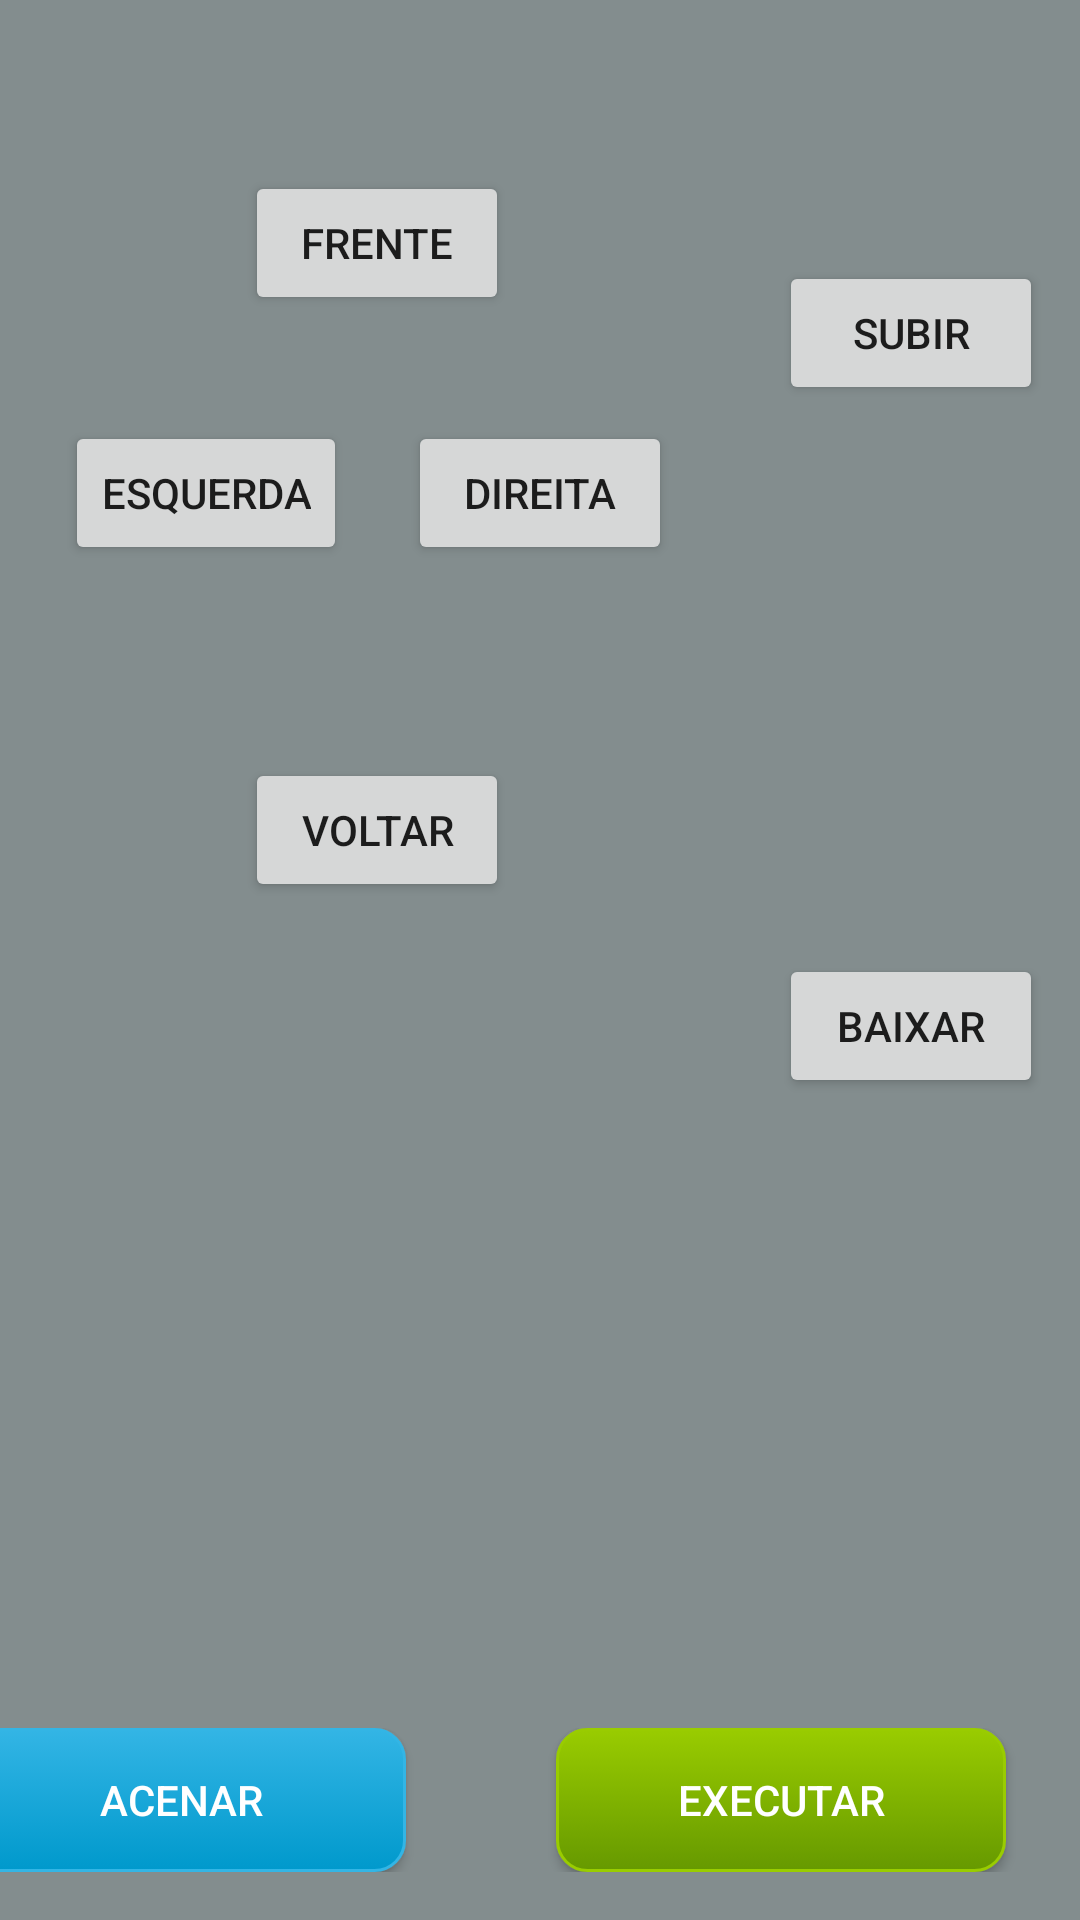

This screen was rendered from an Android layout file. Write that file and the resources it references.
<!-- AndroidManifest.xml: application theme AppTheme -->
<!-- res/layout/activity_controlle_remoto.xml -->
<?xml version="1.0" encoding="utf-8"?>
<android.support.constraint.ConstraintLayout xmlns:android="http://schemas.android.com/apk/res/android"
    xmlns:app="http://schemas.android.com/apk/res-auto"
    xmlns:tools="http://schemas.android.com/tools"
    android:layout_width="match_parent"
    android:layout_height="match_parent"
    android:background="@color/base"
    tools:context=".activitys.controles.RemoteControlActivity">

    <Button
        android:id="@+id/btnFront"
        android:layout_width="wrap_content"
        android:layout_height="wrap_content"
        android:layout_above="@+id/btnRight"
        android:layout_marginBottom="8dp"
        android:layout_marginEnd="8dp"
        android:layout_marginLeft="8dp"
        android:layout_marginRight="8dp"
        android:layout_marginStart="8dp"
        android:layout_marginTop="8dp"
        android:text="@string/front"
        app:layout_constraintBottom_toBottomOf="parent"
        app:layout_constraintEnd_toEndOf="parent"
        app:layout_constraintHorizontal_bias="0.288"
        app:layout_constraintStart_toStartOf="parent"
        app:layout_constraintTop_toTopOf="parent"
        app:layout_constraintVertical_bias="0.085" />

    <Button
        android:id="@+id/btnBack"
        android:layout_width="wrap_content"
        android:layout_height="wrap_content"
        android:layout_marginBottom="8dp"
        android:layout_marginEnd="8dp"
        android:layout_marginLeft="8dp"
        android:layout_marginRight="8dp"
        android:layout_marginStart="8dp"
        android:layout_marginTop="8dp"
        android:text="@string/back"
        app:layout_constraintBottom_toBottomOf="parent"
        app:layout_constraintEnd_toEndOf="parent"
        app:layout_constraintHorizontal_bias="0.288"
        app:layout_constraintStart_toStartOf="parent"
        app:layout_constraintTop_toTopOf="parent"
        app:layout_constraintVertical_bias="0.425" />

    <Button
        android:id="@+id/btnRight"
        android:layout_width="wrap_content"
        android:layout_height="wrap_content"
        android:layout_above="@+id/btnBack"
        android:layout_centerHorizontal="true"
        android:layout_marginBottom="8dp"
        android:layout_marginEnd="8dp"
        android:layout_marginLeft="8dp"
        android:layout_marginRight="8dp"
        android:layout_marginStart="8dp"
        android:layout_marginTop="8dp"
        android:text="@string/right"
        app:layout_constraintBottom_toBottomOf="parent"
        app:layout_constraintEnd_toEndOf="parent"
        app:layout_constraintStart_toStartOf="parent"
        app:layout_constraintTop_toTopOf="parent"
        app:layout_constraintVertical_bias="0.23" />

    <Button
        android:id="@+id/btnLeft"
        android:layout_width="wrap_content"
        android:layout_height="wrap_content"
        android:layout_alignTop="@+id/btnRight"
        android:layout_marginBottom="8dp"
        android:layout_marginEnd="8dp"
        android:layout_marginLeft="8dp"
        android:layout_marginRight="8dp"
        android:layout_marginStart="8dp"
        android:layout_marginTop="8dp"
        android:text="@string/left"
        app:layout_constraintBottom_toBottomOf="parent"
        app:layout_constraintEnd_toEndOf="parent"
        app:layout_constraintHorizontal_bias="0.054"
        app:layout_constraintStart_toStartOf="parent"
        app:layout_constraintTop_toTopOf="parent"
        app:layout_constraintVertical_bias="0.23" />

    <Button
        android:id="@+id/buttonUp"
        android:layout_width="wrap_content"
        android:layout_height="wrap_content"
        android:layout_above="@+id/btnBack"
        android:layout_marginBottom="8dp"
        android:layout_marginEnd="8dp"
        android:layout_marginLeft="8dp"
        android:layout_marginRight="8dp"
        android:layout_marginStart="8dp"
        android:layout_marginTop="8dp"
        android:text="@string/up"
        app:layout_constraintBottom_toBottomOf="parent"
        app:layout_constraintEnd_toEndOf="parent"
        app:layout_constraintHorizontal_bias="0.983"
        app:layout_constraintStart_toStartOf="parent"
        app:layout_constraintTop_toTopOf="parent"
        app:layout_constraintVertical_bias="0.137" />

    <Button
        android:id="@+id/buttonDown"
        android:layout_width="wrap_content"
        android:layout_height="wrap_content"
        android:layout_above="@+id/btnBack"
        android:layout_marginBottom="8dp"
        android:layout_marginEnd="8dp"
        android:layout_marginLeft="8dp"
        android:layout_marginRight="8dp"
        android:layout_marginStart="8dp"
        android:layout_marginTop="8dp"
        android:text="@string/down"
        app:layout_constraintBottom_toBottomOf="parent"
        app:layout_constraintEnd_toEndOf="parent"
        app:layout_constraintHorizontal_bias="0.983"
        app:layout_constraintStart_toStartOf="parent"
        app:layout_constraintTop_toTopOf="parent"
        app:layout_constraintVertical_bias="0.538"
        tools:ignore="MissingConstraints" />

    <LinearLayout
        android:id="@+id/RelativeLayoutOne"

        android:layout_width="585dp"
        android:orientation="horizontal"
        android:layout_marginBottom="16dp"
        android:layout_height="wrap_content"

        app:layout_constraintEnd_toEndOf="parent"
        app:layout_constraintHorizontal_bias="1.0"
        app:layout_constraintStart_toStartOf="parent"
        app:layout_constraintBottom_toBottomOf="parent">

        <Button
            android:id="@+id/btnShutdown"

            android:layout_width="150dp"
            android:layout_height="wrap_content"
            android:layout_marginEnd="25dp"
            android:layout_marginLeft="10dp"
            android:layout_marginRight="25dp"
            android:layout_marginStart="10dp"
            android:background="@drawable/button_off"
            android:text="@string/off"
            android:textColor="@android:color/white" />

        <Button
            android:id="@+id/btnWave"

            android:layout_width="150dp"
            android:text="@string/acenar"
            android:layout_marginLeft="25dp"
            android:layout_marginRight="25dp"
            android:layout_height="wrap_content"
            android:textColor="@android:color/white"
            android:background="@drawable/button_wave"/>

        <Button
            android:id="@+id/btnRun"

            android:text="@string/run"
            android:layout_width="150dp"
            android:layout_marginLeft="25dp"
            android:layout_marginRight="25dp"
            android:layout_height="wrap_content"
            android:textColor="@android:color/white"
            android:background="@drawable/button_run"/>

    </LinearLayout>

    <android.support.constraint.Guideline
        android:id="@+id/guideline"
        android:layout_width="wrap_content"
        android:layout_height="wrap_content"
        android:orientation="horizontal"
        app:layout_constraintGuide_begin="20dp" />
</android.support.constraint.ConstraintLayout>
<!-- resources referenced by this layout -->
<resources>
  <color name="base">#838d8e</color>
  <!-- drawable button_off (drawable) -->
  <?xml version="1.0" encoding="utf-8"?>
  <selector xmlns:android="http://schemas.android.com/apk/res/android">
      <item>
          <shape android:shape="rectangle">
              <corners android:radius="10dip" />
              
              <stroke android:width="1dip" android:color="@android:color/holo_red_light" />
              
              <gradient android:angle="-90"
                  android:endColor="@android:color/holo_red_dark"
                  android:startColor="@android:color/holo_red_light" />
          </shape>
      </item>
  </selector>
  <!-- drawable button_run (drawable) -->
  <?xml version="1.0" encoding="utf-8"?>
  <selector xmlns:android="http://schemas.android.com/apk/res/android">
      <item>
          <shape android:shape="rectangle">
              <corners android:radius="10dip" />
              
              <stroke android:width="1dip" android:color="@android:color/holo_green_light" />
              
              <gradient android:angle="-90"
                  android:endColor="@android:color/holo_green_dark"
                  android:startColor="@android:color/holo_green_light" />
          </shape>
      </item>
  </selector>
  <!-- drawable button_wave (drawable) -->
  <?xml version="1.0" encoding="utf-8"?>
  <selector xmlns:android="http://schemas.android.com/apk/res/android">
      <item>
          <shape android:shape="rectangle">
              <corners android:radius="10dip" />
              
              <stroke android:width="1dip"
                  android:color="@android:color/holo_blue_light" />
              
              <gradient android:angle="-90"
                  android:endColor="@android:color/holo_blue_dark"
                  android:startColor="@android:color/holo_blue_light" />
          </shape>
      </item>
  </selector>
  <string name="acenar">acenar</string>
  <string name="back">voltar</string>
  <string name="down">baixar</string>
  <string name="front">frente</string>
  <string name="left">esquerda</string>
  <string name="off">desligar</string>
  <string name="right">direita</string>
  <string name="run">executar</string>
  <string name="up">subir</string>
  <style name="AppTheme" parent="Theme.AppCompat.Light.DarkActionBar">
          
          <item name="colorPrimary">@color/colorPrimary</item>
          <item name="colorPrimaryDark">@color/colorPrimaryDark</item>
          <item name="colorAccent">@color/colorAccent</item>
      </style>
  <color name="colorPrimary">#5db7ec</color>
  <color name="colorPrimaryDark">#303F9F</color>
  <color name="colorAccent">#f552d2</color>
</resources>
